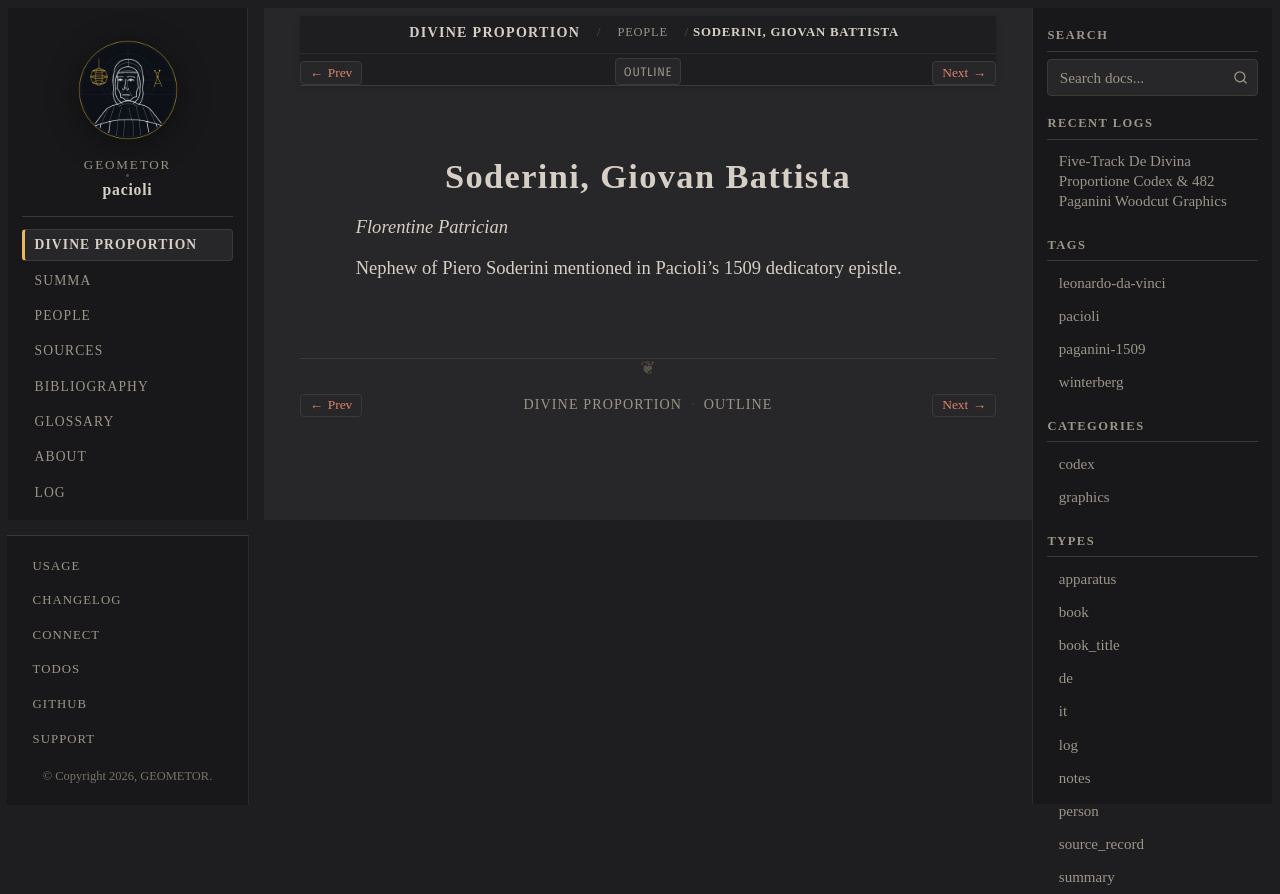

repository: geometor/pacioli · page: de_divina_proportione/people/giovan-battista-soderini.html · generator: sphinx

:type: person
:layout: book
:death_year: 1509
:death_label: 1509
:lifespan: fl. 1509
:excerpt: Florentine Patrician

.. _person-giovan-battista-soderini:

Soderini, Giovan Battista
=========================

*Florentine Patrician*

Nephew of Piero Soderini mentioned in Pacioli's 1509 dedicatory epistle.
